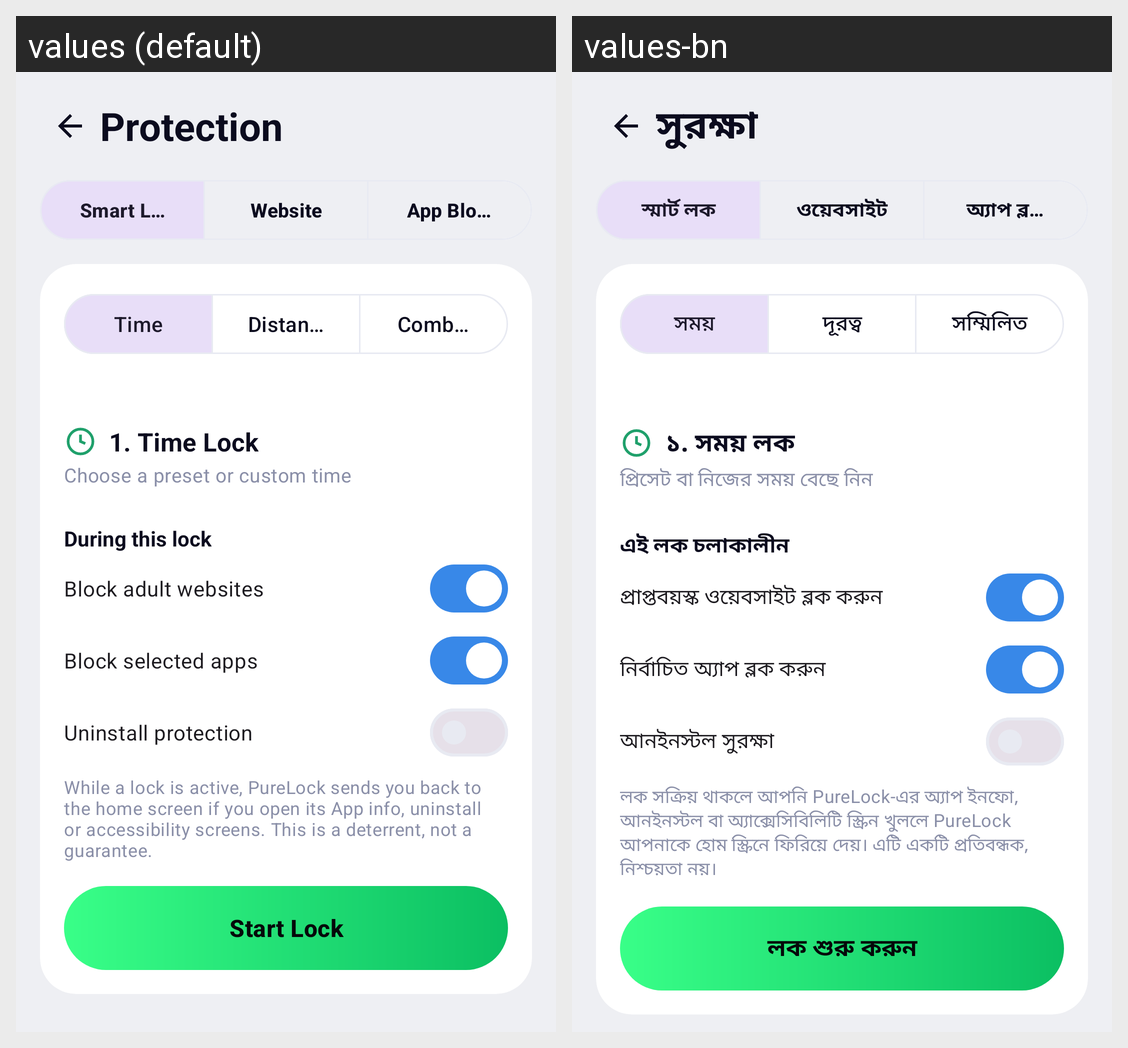

Here is an Android app screen in its default locale and in the app's own translations. Write out the translated-string differences for the strings that appear on this screen.
Android screen res/layout/fragment_protection.xml rendered under 2 locales, left to right: values (default), values-bn. Device: Nexus 5 (rendered at 1080×1920; each locale shown at half size, 540×960, under a caption strip naming it); theme Theme.PureLock.White.
Strings drawn on this screen, with the default value and each locale's value (text and hints the layout hard-codes, and strings that could not be matched under every locale, appear in the picture but are not listed):

nav_protection
  values: Protection
  values-bn: সুরক্ষা

prot_tab_smart
  values: Smart Lock
  values-bn: স্মার্ট লক

prot_tab_website
  values: Website
  values-bn: ওয়েবসাইট

prot_tab_apps
  values: App Blocker
  values-bn: অ্যাপ ব্লকার

mode_time
  values: Time
  values-bn: সময়

mode_distance
  values: Distance
  values-bn: দূরত্ব

mode_combined
  values: Combined
  values-bn: সম্মিলিত

ui_time_lock_title
  values: 1. Time Lock
  values-bn: ১. সময় লক

ui_time_lock_sub
  values: Choose a preset or custom time
  values-bn: প্রিসেট বা নিজের সময় বেছে নিন

prot_enforce_title
  values: During this lock
  values-bn: এই লক চলাকালীন

prot_enforce_adult
  values: Block adult websites
  values-bn: প্রাপ্তবয়স্ক ওয়েবসাইট ব্লক করুন

prot_enforce_apps
  values: Block selected apps
  values-bn: নির্বাচিত অ্যাপ ব্লক করুন

prot_enforce_uninstall
  values: Uninstall protection
  values-bn: আনইনস্টল সুরক্ষা

prot_uninstall_hint
  values: While a lock is active, PureLock sends you back to the home screen if you open its App info, uninstall or accessibility screens. This is a deterrent, not a guarantee.
  values-bn: লক সক্রিয় থাকলে আপনি PureLock-এর অ্যাপ ইনফো, আনইনস্টল বা অ্যাক্সেসিবিলিটি স্ক্রিন খুললে PureLock আপনাকে হোম স্ক্রিনে ফিরিয়ে দেয়। এটি একটি প্রতিবন্ধক, নিশ্চয়তা নয়।

ui_start_lock
  values: Start Lock
  values-bn: লক শুরু করুন
